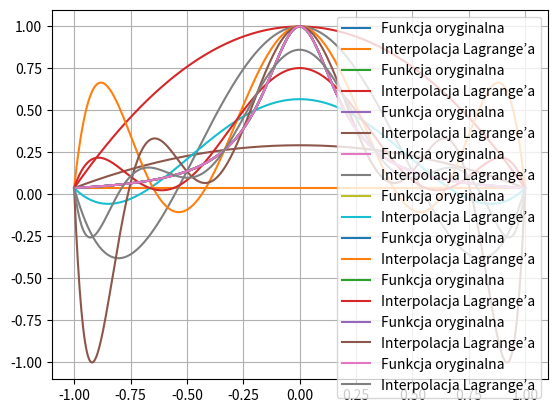

Python code for this plot:
from scipy.interpolate import lagrange
import numpy as np
import matplotlib.pyplot as plt

def f(x):
    return 1/(1 + 25*x**2)

def create_nodes(node):
    arr = []
    step = 2.0/(node-1)
    current_val = -1.0

    for i in range(node-1):
        arr.append(current_val)
        current_val += step
    
    arr.append(1.0)
    return arr

if __name__ == "__main__":
    n = [i for i in range(2,11)]

    for node in n:
        x = create_nodes(node)
        val_nodes = [f(element) for element in x]
        y = lagrange(x,val_nodes)

        x_plot = np.linspace(-1, 1, 500)
        plt.plot(x_plot, f(x_plot), label="Funkcja oryginalna")
        plt.plot(x_plot, y(x_plot), label="Interpolacja Lagrange’a")
        plt.legend()
        plt.grid()
        plt.show()